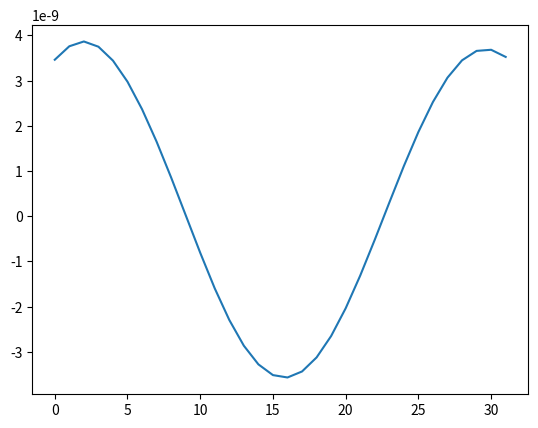

This figure's Python source:
import numpy as np
import scipy as sp

import matplotlib
import matplotlib.pyplot as plt

F_s = 44100

output = np.array([

    0.00000000346263240303,
    0.00000000376067443852,
    0.00000000386689169574,
    0.00000000375129616259,
    0.00000000344358785931,
    0.00000000297668778515,
    0.00000000236821784405,
    0.00000000165041968980,
    0.00000000085699675134,
    0.00000000002404231848,
    -0.00000000080897599730,
    -0.00000000159776059050,
    -0.00000000229652430406,
    -0.00000000286573564878,
    -0.00000000327812910150,
    -0.00000000351568130164,
    -0.00000000356821705516,
    -0.00000000343527628566,
    -0.00000000312454773166,
    -0.00000000265106181452,
    -0.00000000203694616729,
    -0.00000000131319521923,
    -0.00000000051990362016,
    0.00000000030128843864,
    0.00000000111033615635,
    0.00000000186526705193,
    0.00000000252860887784,
    0.00000000306706193776,
    0.00000000344985817691,
    0.00000000365860119977,
    0.00000000368332897516,
    0.00000000352506290824,
])

plt.plot(output)